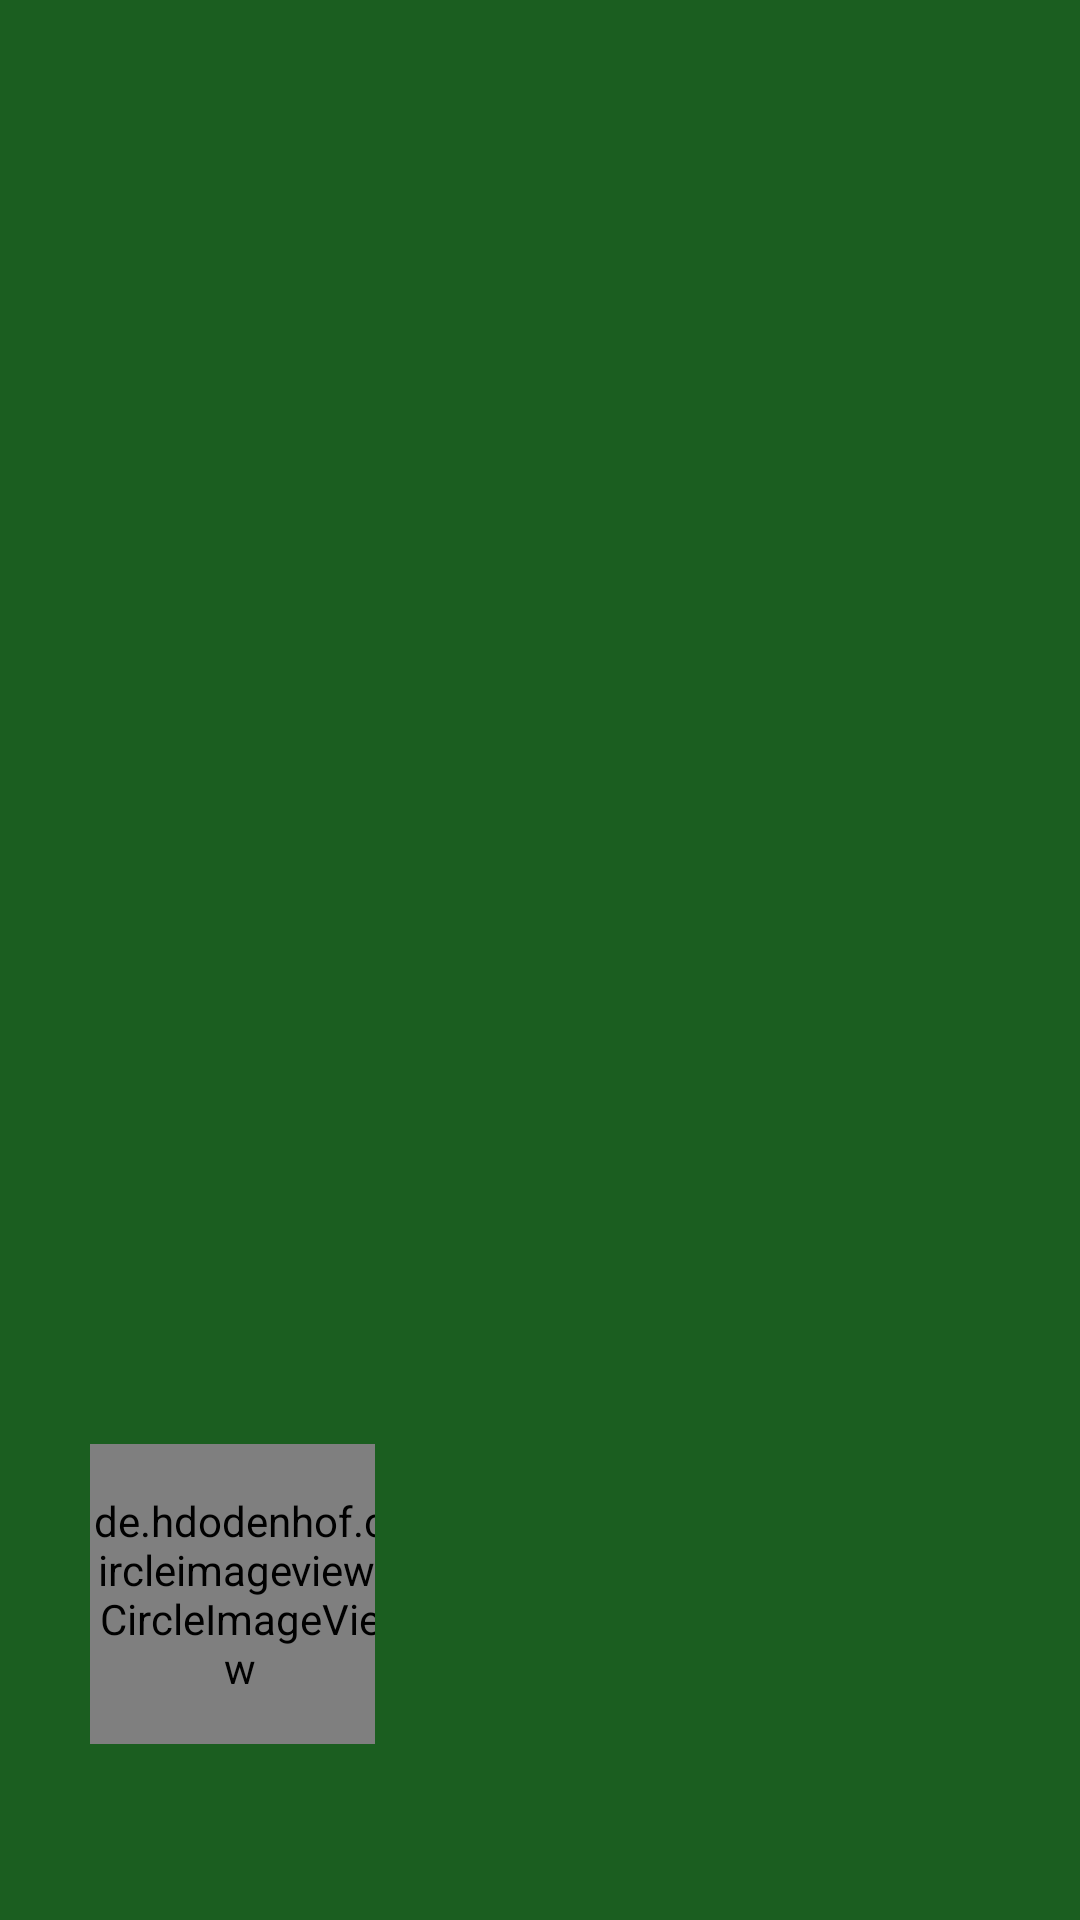

This screen was rendered from an Android layout file. Write that file and the resources it references.
<!-- AndroidManifest.xml: application theme AppTheme -->
<!-- res/layout/nav_header.xml -->
<?xml version="1.0" encoding="utf-8"?>
<LinearLayout xmlns:android="http://schemas.android.com/apk/res/android"
    xmlns:app="http://schemas.android.com/apk/res-auto"
    xmlns:tools="http://schemas.android.com/tools"
    android:layout_width="match_parent"
    android:layout_height="wrap_content"
    android:background="@color/colorPrimary"
    android:theme="@style/ThemeOverlay.AppCompat.Dark"
    android:gravity="bottom"
    android:orientation="vertical">

    <LinearLayout
        android:layout_width="wrap_content"
        android:layout_height="wrap_content"
        android:layout_margin="10dp"
        android:layout_marginTop="20dp"
        android:orientation="vertical"
        android:paddingStart="5dp"
        android:paddingEnd="10dp">

        <de.hdodenhof.circleimageview.CircleImageView
            android:id="@+id/header_profile_image"
            android:layout_width="100dp"
            android:layout_height="100dp"
            android:layout_gravity="center_horizontal"
            android:layout_marginStart="10dp"
            android:layout_marginTop="20dp"
            android:src="@drawable/ic_account"
            app:layout_constraintStart_toStartOf="parent"
            app:layout_constraintTop_toTopOf="parent" />

        <LinearLayout
            android:layout_width="wrap_content"
            android:layout_height="wrap_content"
            android:layout_gravity="center_vertical"
            android:orientation="vertical">

            <TextView
                android:id="@+id/header_userName"
                android:layout_width="wrap_content"
                android:layout_height="wrap_content"
                android:layout_marginStart="20dp"
                android:textColor="@color/white"
                android:textSize="18sp"
                android:textStyle="bold" />

            <TextView
                android:id="@+id/header_userEmail"
                android:layout_width="wrap_content"
                android:layout_height="wrap_content"
                android:layout_marginStart="20dp"
                android:textColor="@color/white"
                android:textSize="18sp" />


        </LinearLayout>
    </LinearLayout>



</LinearLayout>
<!-- resources referenced by this layout -->
<resources>
  <color name="colorPrimary">#1b5e20</color>
  <color name="white">#FFFFFFFF</color>
  <style name="AppTheme" parent="Theme.AppCompat.Light.DarkActionBar">
          
          <item name="colorPrimary">@color/colorPrimary</item>
          <item name="colorPrimaryDark">@color/colorPrimaryDark</item>
          <item name="colorAccent">@color/colorAccent</item>
      </style>
  <color name="colorPrimaryDark">#003300</color>
  <color name="colorAccent">#4c8c4a</color>
</resources>
